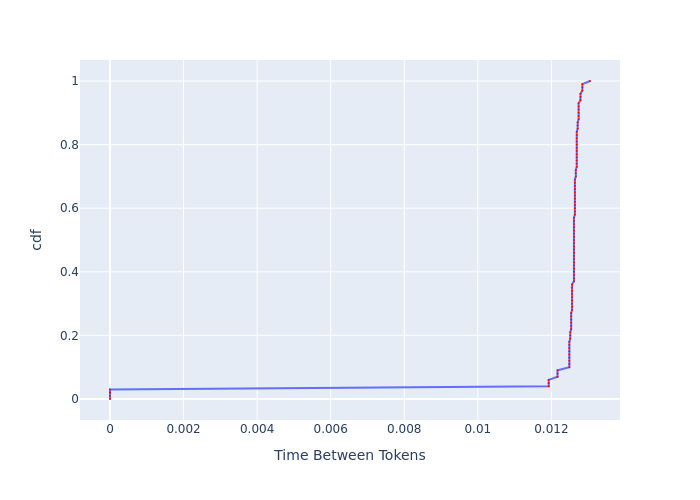

The file beside this chart, header and first rows:
, cdf, Time Between Tokens
0, 0.0, 0.0
1, 0.01, 0.0
2, 0.02, 0.0
3, 0.03, 0.0
4, 0.04, 0.01193
5, 0.05, 0.01193
6, 0.06, 0.01193
7, 0.07, 0.01217
8, 0.08, 0.01217
9, 0.09, 0.01217
10, 0.1, 0.01249
11, 0.11, 0.01249
12, 0.12, 0.01249
13, 0.13, 0.01249
14, 0.14, 0.01249
15, 0.15, 0.01249
16, 0.16, 0.01249
17, 0.17, 0.01249
18, 0.18, 0.01249
19, 0.19, 0.01251
20, 0.2, 0.01251
21, 0.21, 0.01251
22, 0.22, 0.01254
23, 0.23, 0.01254
24, 0.24, 0.01254
25, 0.25, 0.01254
26, 0.26, 0.01254
27, 0.27, 0.01254
28, 0.28, 0.01256
29, 0.29, 0.01256
30, 0.3, 0.01256
31, 0.31, 0.01256
32, 0.32, 0.01256
33, 0.33, 0.01256
34, 0.34, 0.01256
35, 0.35, 0.01256
36, 0.36, 0.01256
37, 0.37, 0.01261
38, 0.38, 0.01261
39, 0.39, 0.01261
40, 0.4, 0.01261
41, 0.41, 0.01261
42, 0.42, 0.01261
43, 0.43, 0.01261
44, 0.44, 0.01261
45, 0.45, 0.01261
46, 0.46, 0.01261
47, 0.47, 0.01261
48, 0.48, 0.01261
49, 0.49, 0.01261
50, 0.5, 0.01261
51, 0.51, 0.01261
52, 0.52, 0.01261
53, 0.53, 0.01261
54, 0.54, 0.01261
55, 0.55, 0.01261
56, 0.56, 0.01261
57, 0.57, 0.01261
58, 0.58, 0.01264
59, 0.59, 0.01264
... 41 more rows
